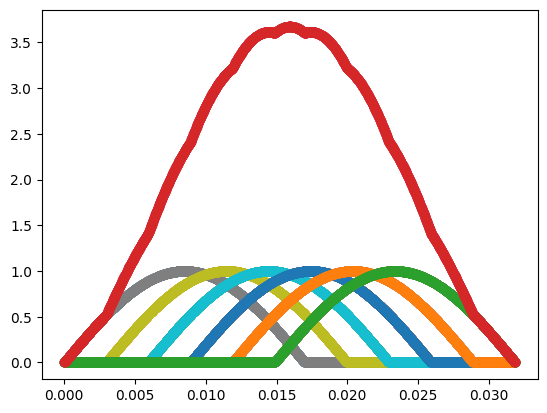

Here is the Python script that generated this plot:
import numpy as np
import numpy.ma as ma
import matplotlib.pyplot as plt
from scipy.integrate import quad
import math

# 设置中文字体
plt.rcParams['font.sans-serif'] = ['SimHei']  # 使用 SimHei 字体
plt.rcParams['axes.unicode_minus'] = False  # 解决负号显示问题


def adjust_radius(radius_min, radius_max):
    """如果半径上下限相等，则微调radius_max，防止除零错误。"""
    if radius_max == radius_min:
        radius_min -= 1e-5
        radius_max += 1e-5
    return radius_min, radius_max

def compute_impact_duration(DEM_density, DEM_modulus, DEM_miu, DEM_radius, DEM_velocity, Pier_modulus, Pier_miu):
    R1 = DEM_radius
    R2 = float('inf')
    E1 = DEM_modulus
    E2 = Pier_modulus
    miu1 = DEM_miu
    miu2 = Pier_miu

    # Hertz弹性碰撞时长
    velocity_relative = DEM_velocity
    m1 = DEM_density*4*np.pi*R1**3/3
    k1 = (1-miu1**2)/(np.pi*E1)
    k2 = (1-miu2**2)/(np.pi*E2)
    n0 = 4/(3*np.pi*(k1+k2)) * np.sqrt(R1)
    n1 = 1 / m1

    alpha1 = (5*velocity_relative**2/(4*n0*n1))**(2/5)
    impact_duration_DEM_plane = 2.943 * alpha1/velocity_relative

    impact_duration_DEM_DEM = 2.943 * (5*np.sqrt(2)/4 * np.pi*DEM_density * (1-DEM_miu**2)/DEM_modulus)**(2/5) * DEM_radius / (velocity_relative**(1/5)) # s
    # impact_duration_DEM_plane2 = 2.943/(velocity_relative**0.2) * (15*np.pi*m1*(k1+k2)/(16*np.sqrt(R1)))**0.4
    return impact_duration_DEM_plane,impact_duration_DEM_DEM


def compute_elastoplastic_impact_duration(DEM_density, DEM_modulus, DEM_miu, DEM_radius, DEM_velocity, Pier_modulus, Pier_miu, sigma_y):
    # Johnson弹塑性碰撞时长
    sigma_yd = 1.0 * sigma_y  # pd/pm = 1.28 for steel material
    p_d = 3.0 * sigma_yd
    modulus_star = 1/((1-DEM_miu**2)/DEM_modulus + (1-Pier_miu**2)/Pier_modulus)
    radius_star = DEM_radius
    mass_star = DEM_density * 4/3 * np.pi * radius_star**3
    velocity_relative = DEM_velocity

    coeff1 = 3 * np.pi**(5/4) * 4**(3/4) / 10
    coeff2 = p_d / modulus_star
    coeff3 = (1/2 * mass_star * velocity_relative**2 / (p_d * radius_star**3))**(-1/4)
    coeff_re = np.sqrt(coeff1 * coeff2 * coeff3)
    if coeff_re > 1:
        coeff_re = 1

    # 当速度比较小时，采用下式coeff_re2计算的恢复系数大于1，且与coeff_re相差较大，这说明使用p_d≈3.0σy不准确，故不采用
    # coeff_re2 = 3.7432822830305064 * np.sqrt(sigma_yd/modulus_star) * ((1/2*mass_star*velocity_relative**2)/(sigma_yd*radius_star**3))**(-1/8)

    def integrand(x):
        return 1 / np.sqrt(1 - x**(5/2))
    
    int_result, int_error = quad(integrand, 0, 1)
    delta_z_star = ((15*mass_star*velocity_relative**2) / (16*np.sqrt(radius_star)*modulus_star))**(2/5)
    t_elastic_origin = 2 * (delta_z_star/velocity_relative) * int_result

    # eq.(11.24), 本程序采用该式  
    t_elastic = 2.868265699194853 * (mass_star**2 / (radius_star*modulus_star**2 * (coeff_re*velocity_relative)))**(1/5)
    t_plastic = np.sqrt((np.pi * mass_star) / (8*radius_star*p_d))
    
    t_elastic_eq11_47 = 1.2 * coeff_re * t_plastic  # eq.(11.47)

    t_elastoplastic = t_elastic + t_plastic
    return t_elastoplastic

def compute_effective_flow_rate(pier_width, DEM_depth, radius_max, DEM_velocity):
    """计算桥墩有效宽度，根据截面形状调整。"""
    pier_width_effect = pier_width + 4 * radius_max
    DEM_depth_effect = DEM_depth
    effective_flow_rate = pier_width_effect * DEM_depth_effect * DEM_velocity
    
    return effective_flow_rate

def compute_Hertz_contact_forces(radius_min, radius_max, modulus_eq, dem_density, dem_velocity):
    """计算Hertz弹性接触理论中的接触力。"""
    radius_equ = (1/3 * (radius_max**2 + radius_max*radius_min + radius_min**2)) ** 0.5
    factor = (4/3) * modulus_eq**(2/5) * (5*np.pi/4)**(3/5) * dem_density**(3/5) * dem_velocity**(6/5)
    force_min = factor * radius_min**2
    force_max = factor * radius_max**2
    force_equ = factor * radius_equ**2

    coeff_force = 4/9 * (radius_max**2 + radius_max*radius_min + radius_min**2)
    force_average = coeff_force * (5*np.pi/4)**(3/5) * modulus_eq**(2/5) * dem_density**(3/5) * dem_velocity**(6/5)

    return force_min, force_max, force_equ, force_average

def compute_Thornton_contact_force(radius_min, radius_max, modulus_eq, dem_density, dem_velocity, sigma_y):
    """计算Thornton弹性/理想塑性-接触力的期望。"""
    velocity_y = np.sqrt(np.pi**4/40) * (sigma_y**5 / (dem_density * modulus_eq**4))**0.5  # np.sqrt(np.pi**4/40)=1.560521475613219791
    Fy_r_max = sigma_y**3 * np.pi**3 * radius_max**2 / (6 * modulus_eq**2)
    Fy_r_min = sigma_y**3 * np.pi**3 * radius_min**2 / (6 * modulus_eq**2)

    if dem_velocity <= velocity_y:
        print('\tdem_velocity <= velocity_y !', 'dem_velocity=', np.round(dem_velocity,3), 'velocity_y=',np.round(velocity_y,6))
        F_single_min = (4/3) * modulus_eq**0.4 * (5 * dem_density * np.pi * dem_velocity**2 / 4)**0.6 * radius_min**2
        F_single_max = (4/3) * modulus_eq**0.4 * (5 * dem_density * np.pi * dem_velocity**2 / 4)**0.6 * radius_max**2
        E_Fmax = (4/9) * (radius_max**2 + radius_max*radius_min + radius_min**2) * modulus_eq**0.4 * (5 * dem_density * np.pi * dem_velocity**2 / 4)**0.6
    else:
        print('\tdem_velocity > velocity_y !', 'dem_velocity=', np.round(dem_velocity,3), 'velocity_y=',np.round(velocity_y,6))
        F_single_min = np.sqrt(Fy_r_min**2 +  np.pi * sigma_y * dem_density * (4/3) * np.pi * radius_min**3 * (dem_velocity**2 - velocity_y**2)*radius_min)
        F_single_max = np.sqrt(Fy_r_max**2 +  np.pi * sigma_y * dem_density * (4/3) * np.pi * radius_max**3 * (dem_velocity**2 - velocity_y**2)*radius_max)
        E_Fmax = 1/3 * (radius_max**2 + radius_max*radius_min + radius_min**2) * np.sqrt(sigma_y**6*np.pi**6/(36*modulus_eq**4) + 4/3*np.pi**2 * sigma_y * dem_density * (dem_velocity**2 - velocity_y**2))

    return velocity_y, F_single_min, F_single_max, E_Fmax


def generate_waveform(wave_type, num_points_wave, amplitude=1.0):
    """生成基础单峰波形"""
    x = np.linspace(0, 1, num_points_wave)

    if wave_type == 'sine':
        return amplitude * np.sin(np.pi * x)
    
    elif wave_type == 'triangle':
        half = round(num_points_wave / 2)
        rise = np.linspace(0, amplitude, half)
        fall = np.linspace(amplitude, 0, half)
        return np.concatenate((rise, fall[1:],np.array([0])),axis=0)
    
    elif wave_type == 'square':
        return np.full(num_points_wave, amplitude)
    
    elif wave_type == 'sawtooth':
        return amplitude * x

    elif wave_type == 'gaussian':
        return amplitude * np.exp(-20 * (x - 0.5) ** 2)
    
    else:
        raise ValueError(f"Unsupported wave type: {wave_type}")

def addition_waveforms(wave_type, wave_duration, delta_t, amplitude=1.0, num_steps=1000):
    """生成波形序列并求叠加"""
    num_waves = int(wave_duration / delta_t) + 1  # 计算冲击时长内的重叠波形数量
    time_step = wave_duration / num_steps
    num_shift_steps = round(delta_t / time_step)  

    shift_steps = max(1, num_shift_steps)
    total_points = (num_waves - 1) * shift_steps + num_steps + 1
    time_values = np.arange(total_points) * time_step

    base_wave = generate_waveform(wave_type, num_steps+1, amplitude)
    total_wave = np.zeros(total_points)

    for i in range(num_waves):
        wave = np.zeros(total_points)
        start = i * shift_steps
        end = min(start + num_steps, total_points)
        length = end - start
        wave[start:end] = base_wave[:length]
        plt.plot(time_values, wave, '-o', label=f'Wave {i+1}')
        total_wave += wave
    plt.plot(time_values, total_wave, '-o', label='Total Wave')
    plt.show()

    return np.max(total_wave)

def compute_gamma_s(pier_shape):
    if Pier_shape == 'round':
        gamma_s = np.pi/4          # 0.65
    elif Pier_shape =='square':
        gamma_s = 1
    else:
        raise ValueError('Shape Of Section Not Found!')
    return gamma_s

def compute_delta_t(DEM_flow_rate, flow_time, radius_max, radius_min, ratio_solid):
    flow_time = 1  # s
    volume_total = DEM_flow_rate * flow_time * 1.00
    radius_avg = (radius_max + radius_min)/2
    number_of_DEM = int(ratio_solid * volume_total / (4/3 * np.pi * (radius_avg**3 )))
    print('\tnumber_of_DEM =', number_of_DEM)
    delta_t = flow_time / number_of_DEM

    return delta_t


if __name__ == '__main__':
    # 参数定义

    # This study
    DEM_Volumn = 16000      # 碎屑流方量：m^3
    DEM_depth = (3.5 + (15.5-3.5)/(16000-1000) * (DEM_Volumn-1000))             # simple linear interpolation obtained from the simulation results (m)
    DEM_velocity = (12.0 + (10.0-12.0)/(16000-1000) * (DEM_Volumn-1000))        # simple linear interpolation obtained from the simulation results (m/s)
    DEM_density = 2500      # kg/m3  花岗岩密度2500kg/m3
    DEM_modulus = 50e9      # Pa   花岗岩弹性模量50-100GPa
    DEM_miu = 0.2          # Poisson's ratio  花岗岩泊松比0.1-0.3
    radius_min = 0.3  # m
    radius_max = 1.2  # m
    ratio_solid = 0.55  # 固相体积分数0.58-0.63 L. Carleo et al. 2019
    impact_angle_deg = 90   # 冲击角度 °
    
    # Pier_shape = 'square'
    Pier_shape = 'round'
    Pier_width = 2.2        # m
    Pier_modulus = 31e9    # Pa 混凝土弹性模量:31GPa
    Pier_miu = 0.2          # 混凝土Poisson's ratio ：0.2
    sigma_y = 30e6          # Pa C30混凝土强度:30 MPa

    # 调整半径
    radius_min, radius_max = adjust_radius(radius_min, radius_max)
    DEM_flow_rate = compute_effective_flow_rate(Pier_width, DEM_depth, radius_max, DEM_velocity)    # m^3/s

    # 计算冲击时间
    impact_duration_elastic = compute_impact_duration(DEM_density, DEM_modulus, DEM_miu, radius_max, DEM_velocity, Pier_modulus, Pier_miu)[0]
    impact_duration_elastoplastic = compute_elastoplastic_impact_duration(DEM_density, DEM_modulus, DEM_miu, radius_max, DEM_velocity, Pier_modulus, Pier_miu, sigma_y)
    print('impact_duration_elastic =', np.round(impact_duration_elastic,9), 's')
    print('impact_duration_elastoplastic =', np.round(impact_duration_elastoplastic,9), 's')

    # 计算等效弹性模量
    modulus_equ = 1 / ((1-Pier_miu**2) / Pier_modulus + (1-DEM_miu**2) / DEM_modulus)

    # Hertz弹性接触理论计算冲击力（接触力）
    force_min_e, force_max_e, force_equ_e, E_Fmax_e = compute_Hertz_contact_forces(radius_min, radius_max, modulus_equ, DEM_density, DEM_velocity)
    print('[Hertz Elastic Theory]: ', '\n\tF_min_e=', np.round(force_min_e/1000,3), 'F_max_e=',np.round(force_max_e/1000,3), 'E_Fmax_e=',np.round(E_Fmax_e/1000,3),'kN')

    wave_types = ['sine', 'triangle', 'square', 'sawtooth', 'gaussian']
    wave_type = wave_types[0]

    delta_te = compute_delta_t(DEM_flow_rate, impact_duration_elastic, radius_max, radius_min, ratio_solid)
    gamma_te = addition_waveforms(wave_type,impact_duration_elastoplastic,delta_te)
    angle_e = np.sin(np.radians(impact_angle_deg))
    gamma_se = compute_gamma_s(Pier_shape)

    total_force_e = gamma_te * gamma_se * angle_e * E_Fmax_e
    print(f'\tTotal_force_e={np.round(total_force_e/1000,3)}', 'kN')

    # Thornton弹性-理想塑性接触理论计算冲击力（接触力）
    print('[Thornton Elasto-Plastic Theory]: ')
    v_y, F_min_p, F_max_p, E_Fmax_p = compute_Thornton_contact_force(radius_min, radius_max, modulus_equ, DEM_density, DEM_velocity, sigma_y)
    print(f'\tF_min_p = {np.round(F_min_p/1000,3)}, F_max_p = {np.round(F_max_p/1000,3)}, E_Fmax_p = {np.round(E_Fmax_p/1000,3)}', 'kN')

    # 碰撞过程时间离散性和总冲击力
    delta_tp = compute_delta_t(DEM_flow_rate, impact_duration_elastoplastic, radius_max, radius_min, ratio_solid)
    gamma_tp = addition_waveforms(wave_type,impact_duration_elastoplastic,delta_tp)
    angle_p = np.sin(np.radians(impact_angle_deg))
    gamma_sp = compute_gamma_s(Pier_shape)

    total_force_p = gamma_tp * gamma_sp * angle_p * E_Fmax_p
    print(f'\tTotal_force_p={np.round(total_force_p/1000,3)}', 'kN')

    '''     
    # Wang et al. 2025 参数
    DEM_density = 2550      # kg/m3
    DEM_depth = 0.05        # m
    DEM_modulus = 60e9      # Pa
    DEM_miu = 0.25          # Poisson’s ratio
    DEM_velocity = 1.6      # m/s
    radius_min = 4.0e-3     # m
    radius_max = 4.0e-3     # m
    ratio_solid = 0.45      # 固相体积分数
    impact_angle_deg = 72   # 冲击角度 °

    #Pier_shape = 'square'
    Pier_shape = 'round'
    Pier_width = 0.1
    Pier_modulus = 3.2e9    # Pa
    Pier_miu = 0.35         # Poisson’s ratio
    sigma_y = 30e6          # Pa
    
    
    # Choi et al. 2020参数
    DEM_velocity = 1.8      # m/s
    DEM_depth = 0.031       # m
    DEM_density = 2500      # kg/m3  玻璃密度2500kg/m3
    DEM_modulus = 55e9      # Pa  玻璃弹性模量55GPa
    DEM_miu = 0.25          # Poisson's ratio  玻璃泊松比0.25
    radius_min = 10.0e-3/2   # m
    radius_max = 10.0e-3/2   # m
    ratio_solid = np.pi/6.0 # 固相体积分数np.pi/6.0
    impact_angle_deg = 90   # 冲击角度 °

    Pier_shape = 'square'
    # Pier_shape = 'round'
    Pier_width = 0.2        # m
    Pier_modulus = 3.0e9    # Pa PMMA:3.0GPa
    Pier_miu = 0.3          # Poisson's ratio 
    sigma_y = 50e6          # Pa PMMA:50 - 77 MPa

    # Barbara et al. 2010 参数
    DEM_density = 1530      # kg/m3
    DEM_depth = 0.025       # m
    DEM_modulus = 30e9      # Pa
    DEM_miu = 0.30          # Poisson's ratio
    DEM_velocity = 2.9      # m/s
    radius_min = 0.3e-3/2   # m
    radius_max = 6.0e-3/2   # m
    ratio_solid = 0.4 #np.pi/6.0 # 固相体积分数
    impact_angle_deg = 51   # 冲击角度 °

    #Pier_shape = 'square'
    Pier_shape = 'round'
    Pier_width = 0.025      # m
    Pier_modulus = 4.0e9    # Pa PVC:2.4GPa - 4.1GPa
    Pier_miu = 0.3          # Poisson's ratio PVC:0.38
    sigma_y = 40e6          # Pa PVC:40 - 44 MPa
    

    # Zhong et al. 2022 参数
    DEM_density = 1550      # kg/m3
    DEM_depth = 0.8         # m
    DEM_modulus = 30e9      # Pa
    DEM_miu = 0.30          # Poisson's ratio
    DEM_velocity = 28.23    # m/s
    radius_min = 0.1        # m
    radius_max = 0.2        # m
    ratio_solid = np.pi/6.0 # 固相体积分数
    impact_angle_deg = 60   # 冲击角度 °

    Pier_shape = 'round'
    Pier_width = 1.8        # m
    Pier_modulus = 32.5e9   # Pa 30GPa - 32.5GPa
    Pier_miu = 0.3          # Poisson's ratio
    sigma_y = 40e6          # Pa

    # Wang et al. 2025 参数
    DEM_density = 2550      # kg/m3
    DEM_depth = 0.05        # m
    DEM_modulus = 60e9      # Pa
    DEM_miu = 0.25          # Poisson’s ratio
    DEM_velocity = 1.6      # m/s
    radius_min = 4.0e-3     # m
    radius_max = 4.0e-3     # m
    ratio_solid = 0.45      # 固相体积分数
    impact_angle_deg = 72   # 冲击角度 °

    #Pier_shape = 'square'
    Pier_shape = 'round'
    Pier_width = 0.1
    Pier_modulus = 3.2e9    # Pa
    Pier_miu = 0.35         # Poisson’s ratio
    sigma_y = 30e6          # Pa
    '''